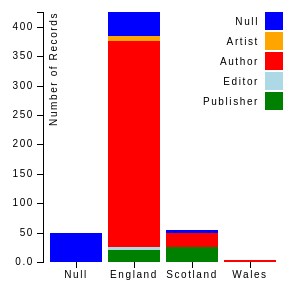
D3 v3 page, settled after 480 driven frames (8 s of simulated time); the page loaded 1 data file(s).


// ── part1.js
// set the margin, width and height of bars
var margin = {top: 20, right: 20, bottom: 30, left: 40},
    width = 300 - margin.left - margin.right,
    height = 300 - margin.top - margin.bottom;

// set the x-axis
var x = d3.scale.ordinal()
    .rangeRoundBands([0, width], .1);
var xAxis = d3.svg.axis()
    .scale(x)
    .orient("bottom");

// set the y-axis
var y = d3.scale.linear()
    .rangeRound([height, 0]);
var yAxis = d3.svg.axis()
    .scale(y)
    .orient("left")
    .tickFormat(d3.format(".2s"));

// set the color of bars
var color = d3.scale.ordinal()
    .range(["green", "lightblue", "red", "orange", "blue"]);

// set the body
var svg = d3.select("body").append("svg")
    .attr("width", width + margin.left + margin.right)
    .attr("height", height + margin.top + margin.bottom)
    .append("g")
    .attr("transform", "translate(" + margin.left + "," + margin.top + ")");

// connect csv file
d3.csv("part1.csv", function(error, data) {

    color.domain(d3.keys(data[0]).filter(function(key) { return key !== "Country"; }));

    data.forEach(function(d) {
        var y0 = 0;
        d.ages = color.domain().map(function(name) { return {name: name, y0: y0, y1: y0 += +d[name]}; });
        d.total = d.ages[d.ages.length - 1].y1;
    });


    x.domain(data.map(function(d) { return d.Country; }));
    y.domain([0, d3.max(data, function(d) { return d.total; })]);

    // show the x-axis
    svg.append("g")
        .attr("class", "x axis")
        .attr("transform", "translate(0," + height + ")")
        .call(xAxis);

    // show the y-axis
    svg.append("g")
        .attr("class", "y axis")
        .call(yAxis)
        .append("text")
        .attr("transform", "rotate(-90)")
        .attr("y", 6)
        .attr("dy", ".75em")
        .style("text-anchor", "end")
        .text("Number of Records");

    // Fill and show the bars
    var country = svg.selectAll(".country")
        .data(data)
        .enter().append("g")
        .attr("class", "g")
        .attr("transform", function(d) { return "translate(" + x(d.Country) + ",0)"; });

    country.selectAll("rect")
        .data(function(d) { return d.ages; })
        .enter().append("rect")
        .attr("width", x.rangeBand())
        .attr("y", function(d) { return y(d.y1); })
        .attr("height", function(d) { return y(d.y0) - y(d.y1); })
        .style("fill", function(d) { return color(d.name); });

    // show the Role section
    var number = svg.selectAll(".number")
        .data(color.domain().slice().reverse())
        .enter().append("g")
        .attr("class", "legend")
        .attr("transform", function(d, i) { return "translate(0," + i * 20 + ")"; })
        .style("text-anchor", "middle")
        .text("Role1");

    // show the color in Role section
    number.append("rect")
        .attr("x", width - 18)
        .attr("width", 18)
        .attr("height", 18)
        .style("fill", color)

    // show the text in Role section
    number.append("text")
        .attr("x", width - 24)
        .attr("y", 9)
        .attr("dy", ".35em")
        .style("text-anchor", "end")
        .text(function(d) { return d; });


});

### data: part1.csv
?Country, Publisher, Editor, Author, Artist, Null
Null, 0, 0, 0, 0, 50
England, 20, 5, 350, 10, 40
Scotland, 25, 0, 25, 0, 5
Wales, 0, 0, 3, 0, 0